Image classification data set "dataset" (mohamedalimuse32-spec/GRADUATION_PROJECT1 on GitHub). Class labels (4): glioma, meningioma, no tumor, pituitary tumor.

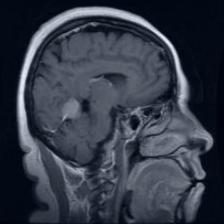
Label: meningioma

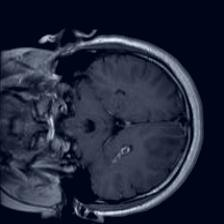
Label: glioma

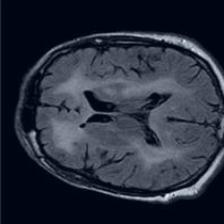
Label: no tumor

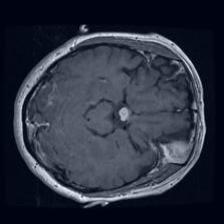
Label: pituitary tumor

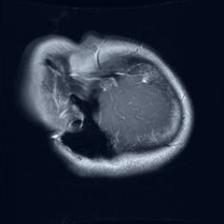
Label: glioma

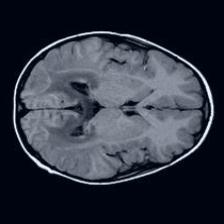
Label: no tumor
